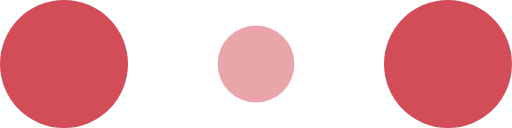
t = 0.00 s
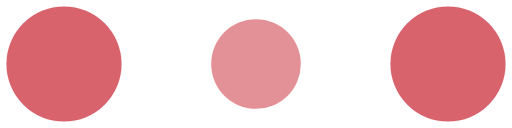
t = 0.10 s
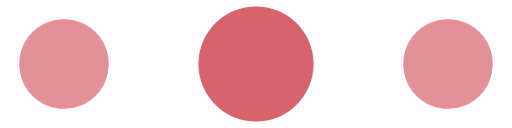
t = 0.30 s
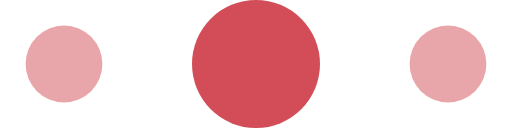
t = 0.40 s
t = 0.50 s: frame unchanged from t = 0.30 s, image omitted
t = 0.70 s: frame unchanged from t = 0.10 s, image omitted

The animated SVG that drew these frames (rendered in a browser with its animation timeline set to each time). Animation: 6 SMIL elements (animate=6); one cycle of 0.80 s, repeats indefinitely.

<!-- By Sam Herbert (@sherb), for everyone. More @ http://goo.gl/7AJzbL -->
<svg width="80" height="20" viewBox="0 0 120 30" xmlns="http://www.w3.org/2000/svg" fill="#D24D57">
    <circle cx="15" cy="15" r="15">
        <animate attributeName="r" from="15" to="15"
                 begin="0s" dur="0.8s"
                 values="15;9;15" calcMode="linear"
                 repeatCount="indefinite" />
        <animate attributeName="fill-opacity" from="1" to="1"
                 begin="0s" dur="0.8s"
                 values="1;.5;1" calcMode="linear"
                 repeatCount="indefinite" />
    </circle>
    <circle cx="60" cy="15" r="9" fill-opacity="0.3">
        <animate attributeName="r" from="9" to="9"
                 begin="0s" dur="0.8s"
                 values="9;15;9" calcMode="linear"
                 repeatCount="indefinite" />
        <animate attributeName="fill-opacity" from="0.5" to="0.5"
                 begin="0s" dur="0.8s"
                 values=".5;1;.5" calcMode="linear"
                 repeatCount="indefinite" />
    </circle>
    <circle cx="105" cy="15" r="15">
        <animate attributeName="r" from="15" to="15"
                 begin="0s" dur="0.8s"
                 values="15;9;15" calcMode="linear"
                 repeatCount="indefinite" />
        <animate attributeName="fill-opacity" from="1" to="1"
                 begin="0s" dur="0.8s"
                 values="1;.5;1" calcMode="linear"
                 repeatCount="indefinite" />
    </circle>
</svg>
